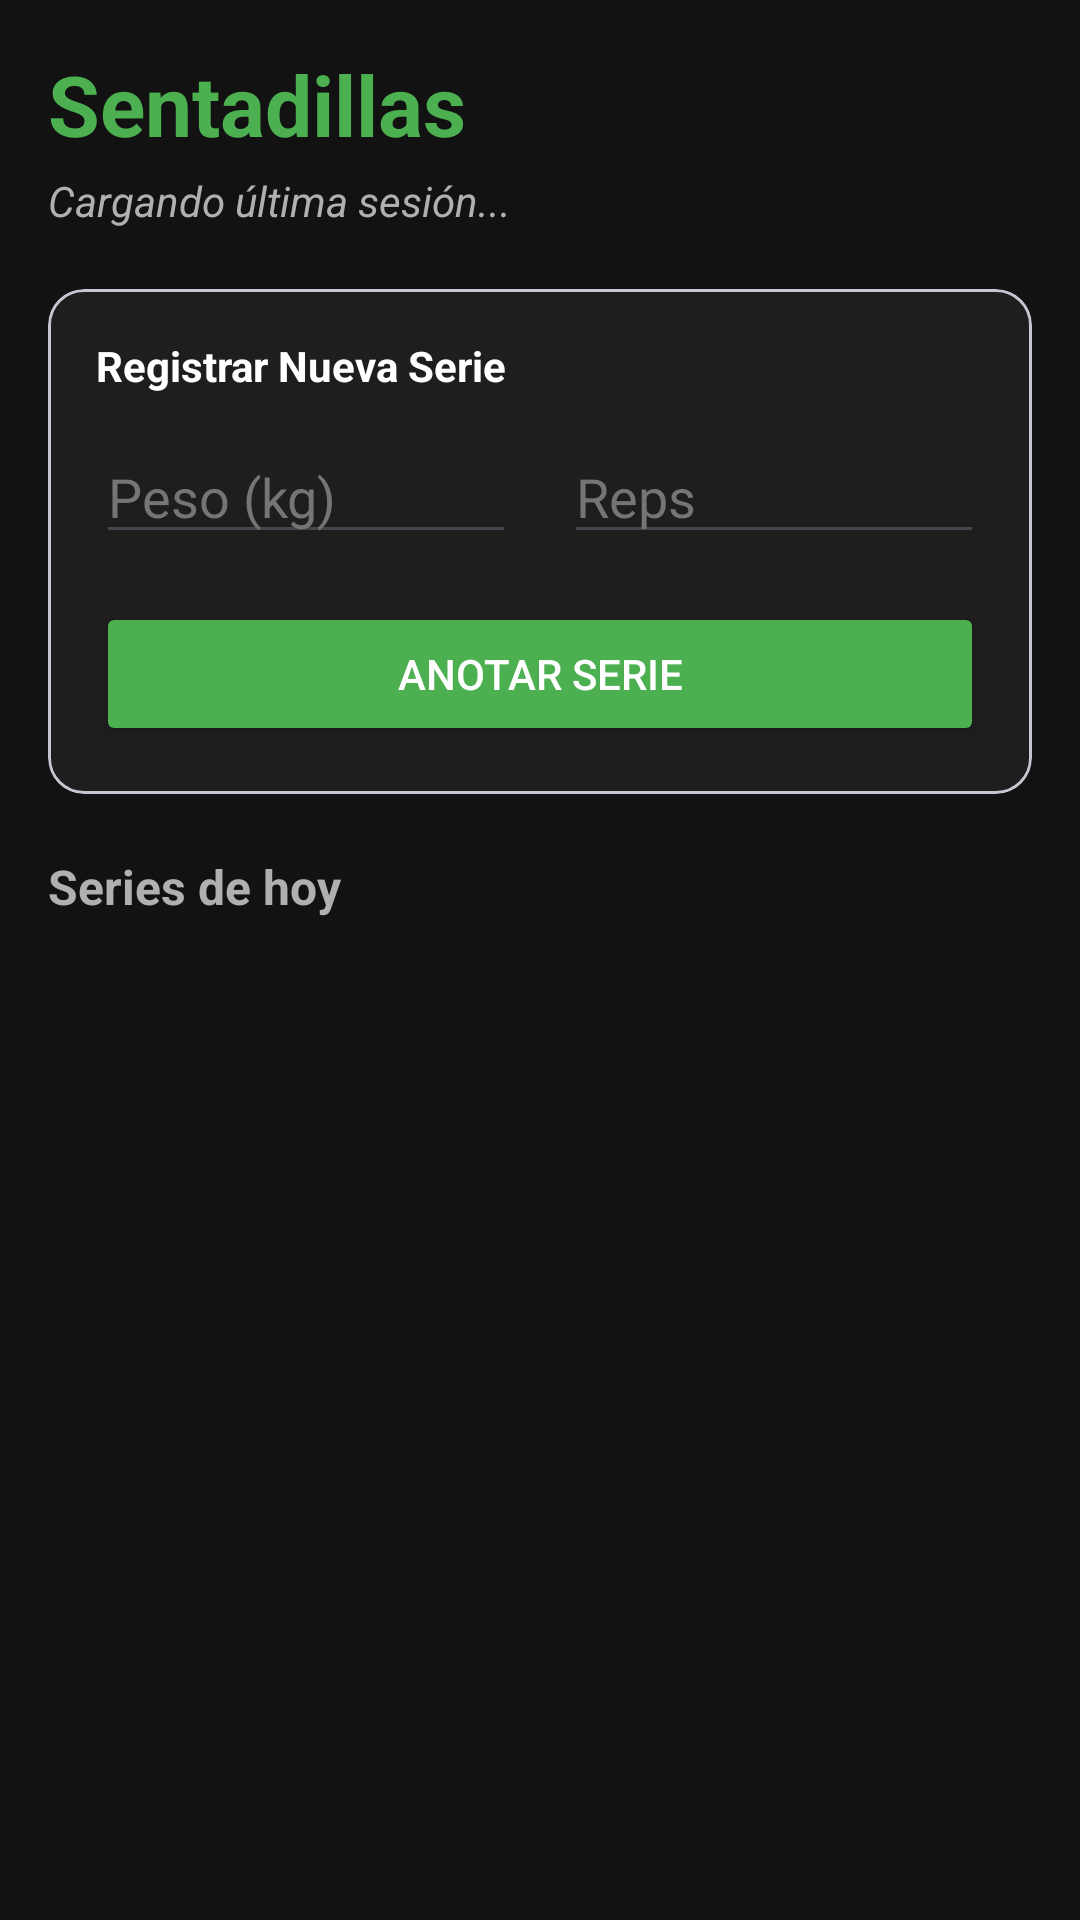

Write the Android layout XML for this screen, with the resource values it uses.
<!-- AndroidManifest.xml: application theme Theme.GymAppFronted -->
<!-- res/layout/activity_workout_log.xml -->
<?xml version="1.0" encoding="utf-8"?>
<LinearLayout
    xmlns:android="http://schemas.android.com/apk/res/android"
    xmlns:app="http://schemas.android.com/apk/res-auto"
    android:layout_width="match_parent"
    android:layout_height="match_parent"
    android:orientation="vertical"
    android:background="#121212"
    android:padding="16dp">

    <TextView
        android:id="@+id/tvLogExerciseName"
        android:layout_width="match_parent"
        android:layout_height="wrap_content"
        android:text="Sentadillas"
        android:textColor="#4CAF50"
        android:textSize="28sp"
        android:textStyle="bold"
        android:layout_marginBottom="4dp"/>

    <TextView
        android:id="@+id/tvLastSession"
        android:layout_width="match_parent"
        android:layout_height="wrap_content"
        android:text="Cargando última sesión..."
        android:textColor="#B0B0B0"
        android:textSize="14sp"
        android:textStyle="italic"
        android:layout_marginBottom="20dp"/>

    <com.google.android.material.card.MaterialCardView
        android:layout_width="match_parent"
        android:layout_height="wrap_content"
        app:cardBackgroundColor="#1E1E1E"
        app:cardCornerRadius="12dp"
        android:layout_marginBottom="20dp">

        <LinearLayout
            android:layout_width="match_parent"
            android:layout_height="wrap_content"
            android:orientation="vertical"
            android:padding="16dp">

            <TextView
                android:layout_width="wrap_content"
                android:layout_height="wrap_content"
                android:text="Registrar Nueva Serie"
                android:textColor="#FFFFFF"
                android:textStyle="bold"
                android:layout_marginBottom="12dp"/>

            <LinearLayout
                android:layout_width="match_parent"
                android:layout_height="wrap_content"
                android:orientation="horizontal"
                android:weightSum="2">

                <EditText
                    android:id="@+id/etLogWeight"
                    android:layout_width="0dp"
                    android:layout_height="wrap_content"
                    android:layout_weight="1"
                    android:hint="Peso (kg)"
                    android:textColorHint="#757575"
                    android:textColor="#FFFFFF"
                    android:inputType="numberDecimal"
                    android:layout_marginRight="8dp"/>

                <EditText
                    android:id="@+id/etLogReps"
                    android:layout_width="0dp"
                    android:layout_height="wrap_content"
                    android:layout_weight="1"
                    android:hint="Reps"
                    android:textColorHint="#757575"
                    android:textColor="#FFFFFF"
                    android:inputType="number"
                    android:layout_marginLeft="8dp"/>
            </LinearLayout>

            <Button
                android:id="@+id/btnSaveSet"
                android:layout_width="match_parent"
                android:layout_height="wrap_content"
                android:text="Anotar Serie"
                android:backgroundTint="#4CAF50"
                android:textColor="#FFFFFF"
                android:layout_marginTop="16dp"/>
        </LinearLayout>
    </com.google.android.material.card.MaterialCardView>

    <TextView
        android:layout_width="wrap_content"
        android:layout_height="wrap_content"
        android:text="Series de hoy"
        android:textColor="#B0B0B0"
        android:textSize="16sp"
        android:textStyle="bold"
        android:layout_marginBottom="8dp"/>

    <androidx.recyclerview.widget.RecyclerView
        android:id="@+id/rvWorkoutLogs"
        android:layout_width="match_parent"
        android:layout_height="0dp"
        android:layout_weight="1"/>
</LinearLayout>
<!-- resources referenced by this layout -->
<resources>
  <style name="Theme.GymAppFronted" parent="Base.Theme.GymAppFronted" />
  <style name="Base.Theme.GymAppFronted" parent="Theme.Material3.DayNight.NoActionBar">
          
          
      </style>
</resources>
